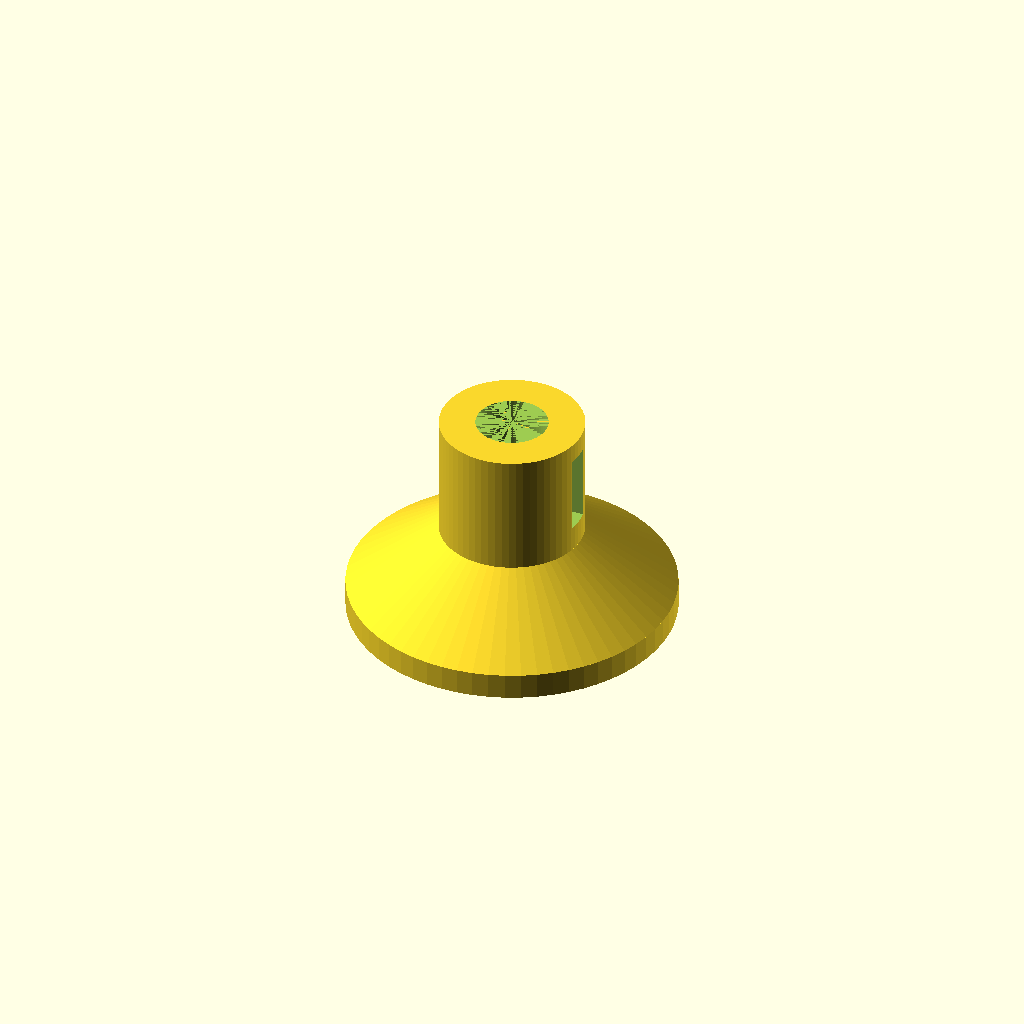
Cell 1: rendered with the file's own defaults.
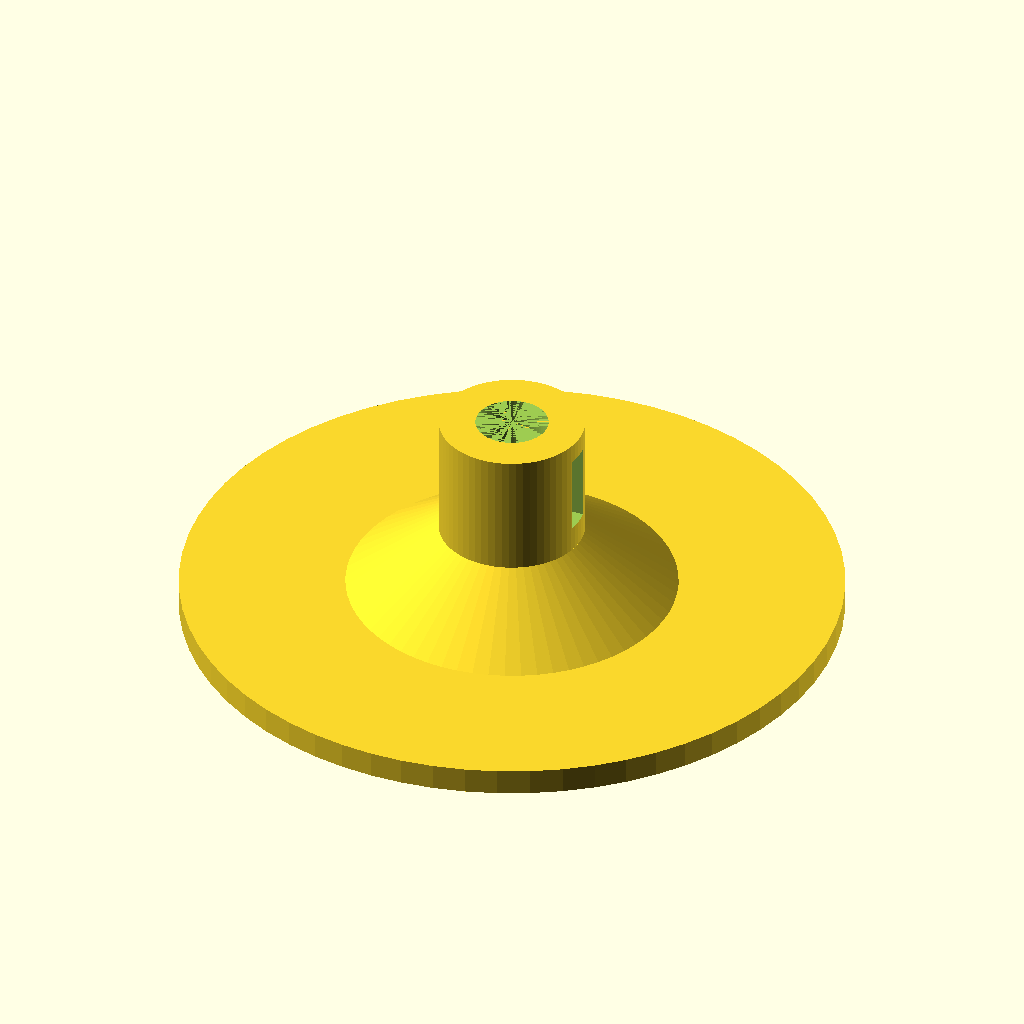
Cell 2: base_d = 100 (everything else at default).
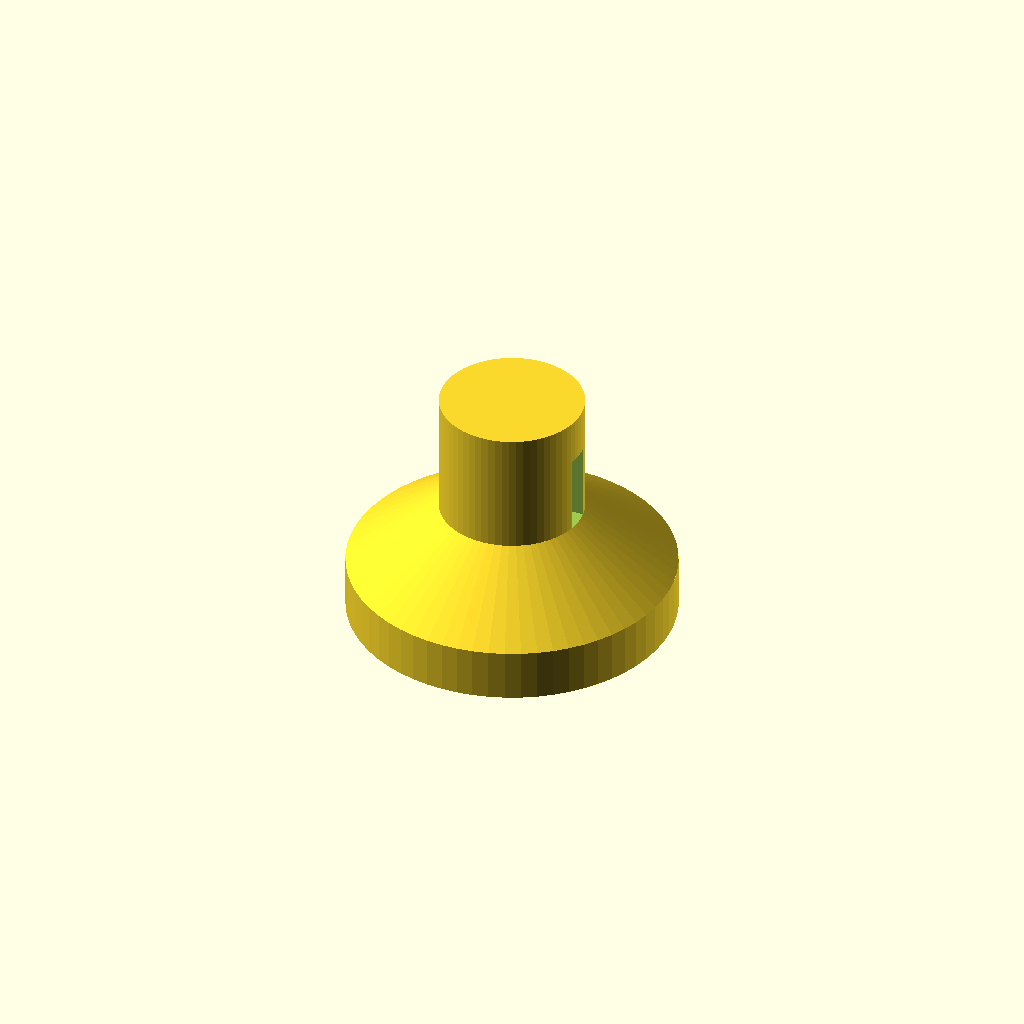
Cell 3: the same model with base_h = 8.
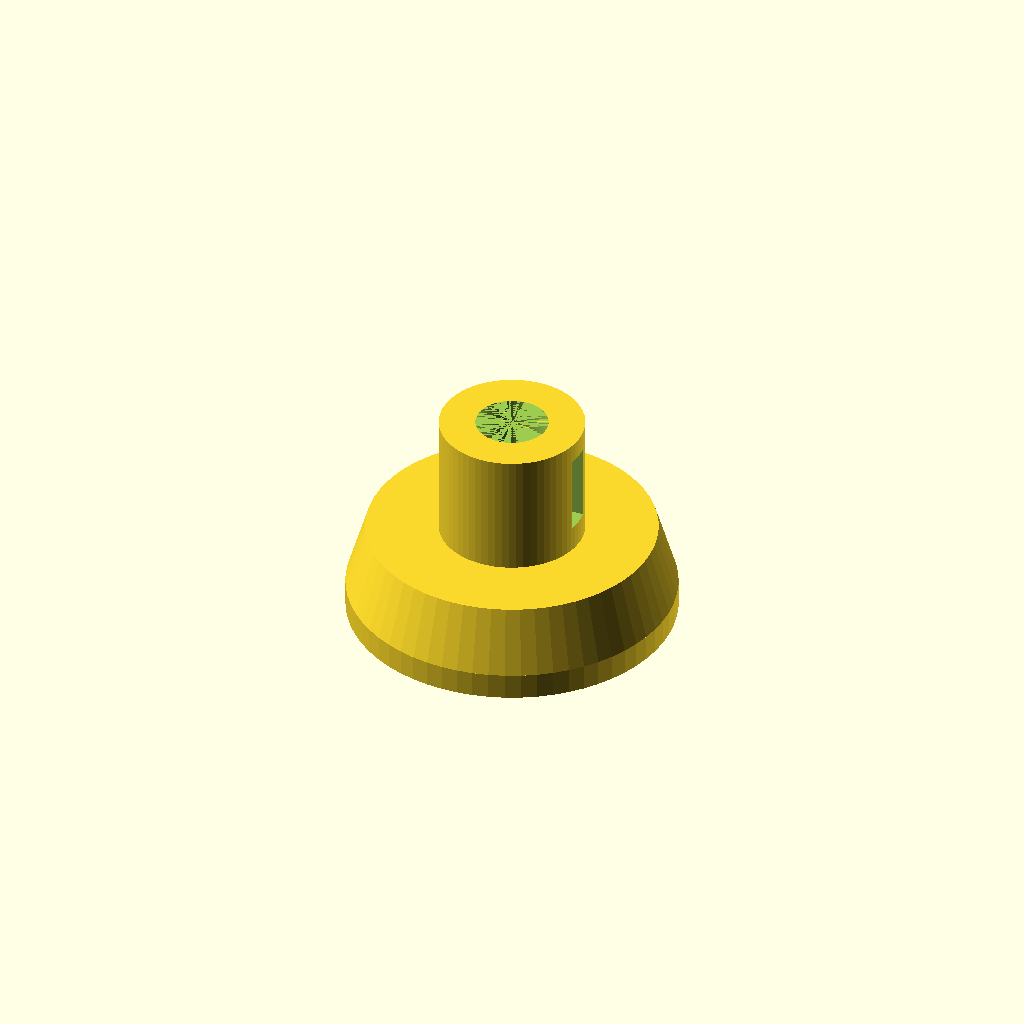
Cell 4: cone_top_d = 44 (everything else at default).
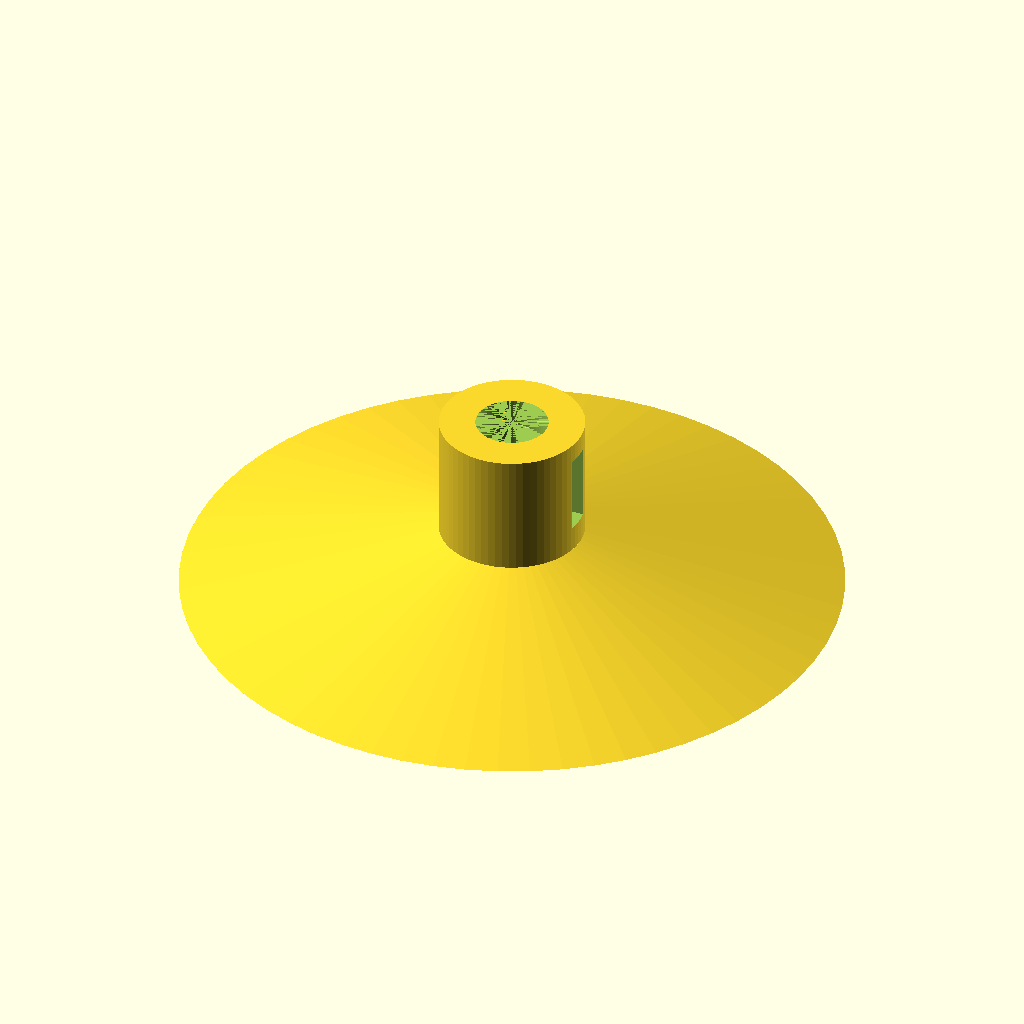
Cell 5 — cone_bot_d set to 100, the other parameters unchanged.
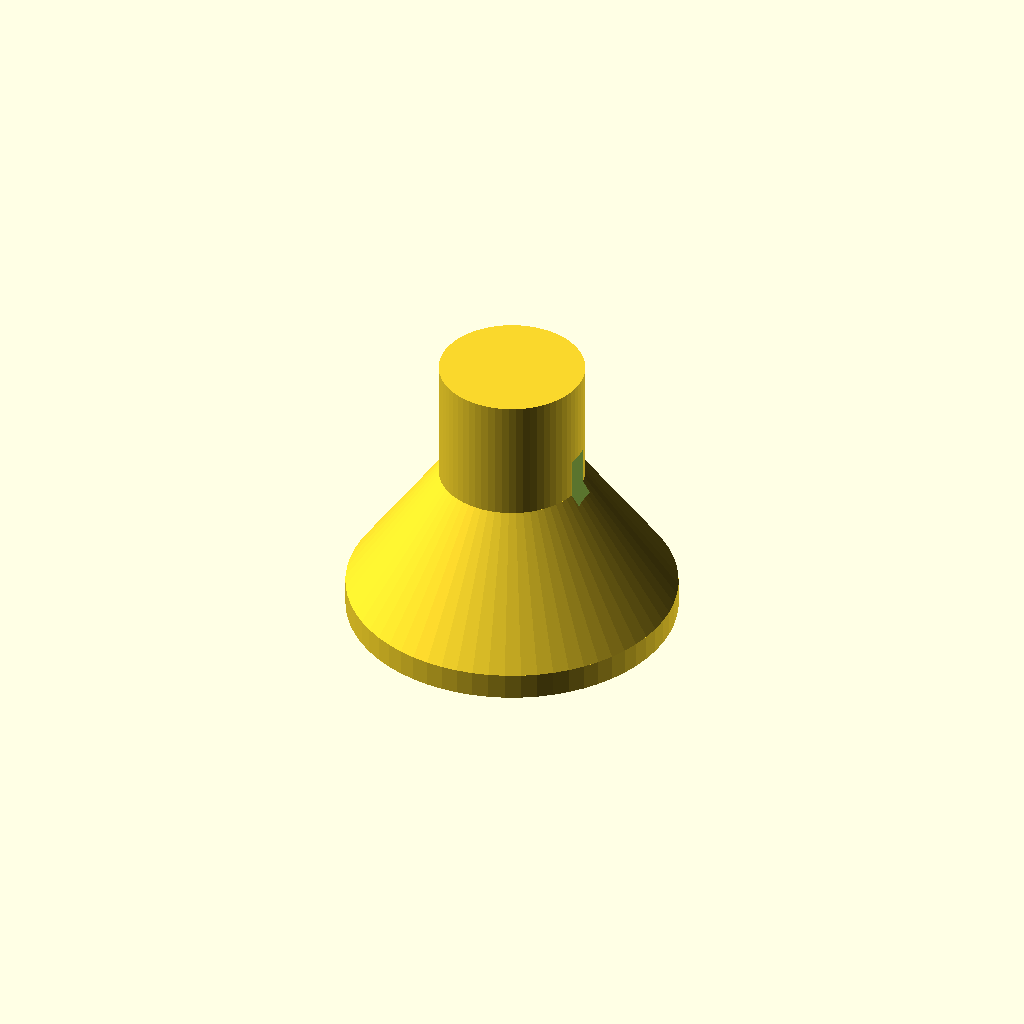
Cell 6: cone_h = 20 (everything else at default).
All cells are drawn from one camera (rotation 55°, 0°, 25°, orthographic, colour scheme Cornfield), so only the parameter changes between them.
The OpenSCAD source (bench/heldout/harness/bench/results/r4-qwen38-scadfix/code/tiiny_Qwen_Qwen3.8-27B/microtube_balance_stand_s2_a0.scad):
// 1.5 mL microcentrifuge tube stand for an analytical balance
// Printed standing up: rests on XY plane at z = 0, builds upward (+Z), centred on origin.

$fn = 64;

// ---- Base disc (z = 0 to 4) ----
base_d   = 50;   // base disc diameter
base_h   = 4;    // base disc height

// ---- Cone (z = 4 to 14) ----
cone_top_d = 22; // cone top diameter
cone_bot_d = 50; // cone bottom diameter
cone_h     = 10; // cone height (14 - 4)

// ---- Column (z = 14 to 33) ----
col_d  = 22;     // column diameter
col_h  = 19;     // column height (33 - 14)

// ---- Tube seat (cut from top down the axis) ----
seat_d      = 11; // seat bore diameter (z = 33 down to 23)
seat_cyl_h  = 10; // straight seat height (33 - 23)
seat_cone_d = 3;  // seat cone tip diameter at z = 6
seat_cone_h = 17; // seat cone height (23 - 6)

// ---- Viewing window (cut through +X wall) ----
win_w  = 4;  // window width in Y
win_z0 = 18; // window bottom z
win_z1 = 30; // window top z

// ---- Build the solid stand ----
module stand() { union() {
    // Base disc
    translate([0, 0, 0])
        cylinder(h = base_h, d = base_d, $fn = $fn);

    // Cone from 50 mm at z = 4 to 22 mm at z = 14
    translate([0, 0, base_h])
        cylinder(h = cone_h, d1 = cone_bot_d, d2 = cone_top_d, $fn = $fn);

    // Column from z = 14 to 33
    translate([0, 0, base_h + cone_h])
        cylinder(h = col_h, d = col_d, $fn = $fn);
} }

// ---- Tube seat cutter (extends 1 mm above the top so the cut is clean) ----
module seat_cutter() { union() {
    // Straight bore: z = 33 down to 23
    translate([0, 0, 23])
        cylinder(h = seat_cyl_h, d = seat_d, $fn = $fn);

    // Cone following the tube tip: 11 mm at z = 23 down to 3 mm at z = 6
    translate([0, 0, 6])
        cylinder(h = seat_cone_h, d1 = seat_d, d2 = seat_cone_d, $fn = $fn);

    // 1 mm extension above the top face so the bore is fully open
    translate([0, 0, 33])
        cylinder(h = 1, d = seat_d, $fn = $fn);
} }

// ---- Viewing window cutter (straight through the +X wall) ----
// A box that starts inside the bore (x = 0) and extends past the outer wall (x = 12),
// so it cuts a clean slot through the column wall on the +X side.
module window_cutter() { translate([0, -win_w / 2, win_z0])
    cube([12, win_w, win_z1 - win_z0]); }

// ---- Final part: stand minus seat and window ----
difference() {
    stand();
    seat_cutter();
    window_cutter();
}
Customizer parameters (derived from the source; name, type, default, range or options):
base_d: number, default 50
base_h: number, default 4
cone_top_d: number, default 22
cone_bot_d: number, default 50
cone_h: number, default 10
col_d: number, default 22
col_h: number, default 19
seat_d: number, default 11
seat_cyl_h: number, default 10
seat_cone_d: number, default 3
seat_cone_h: number, default 17
win_w: number, default 4
win_z0: number, default 18
win_z1: number, default 30
